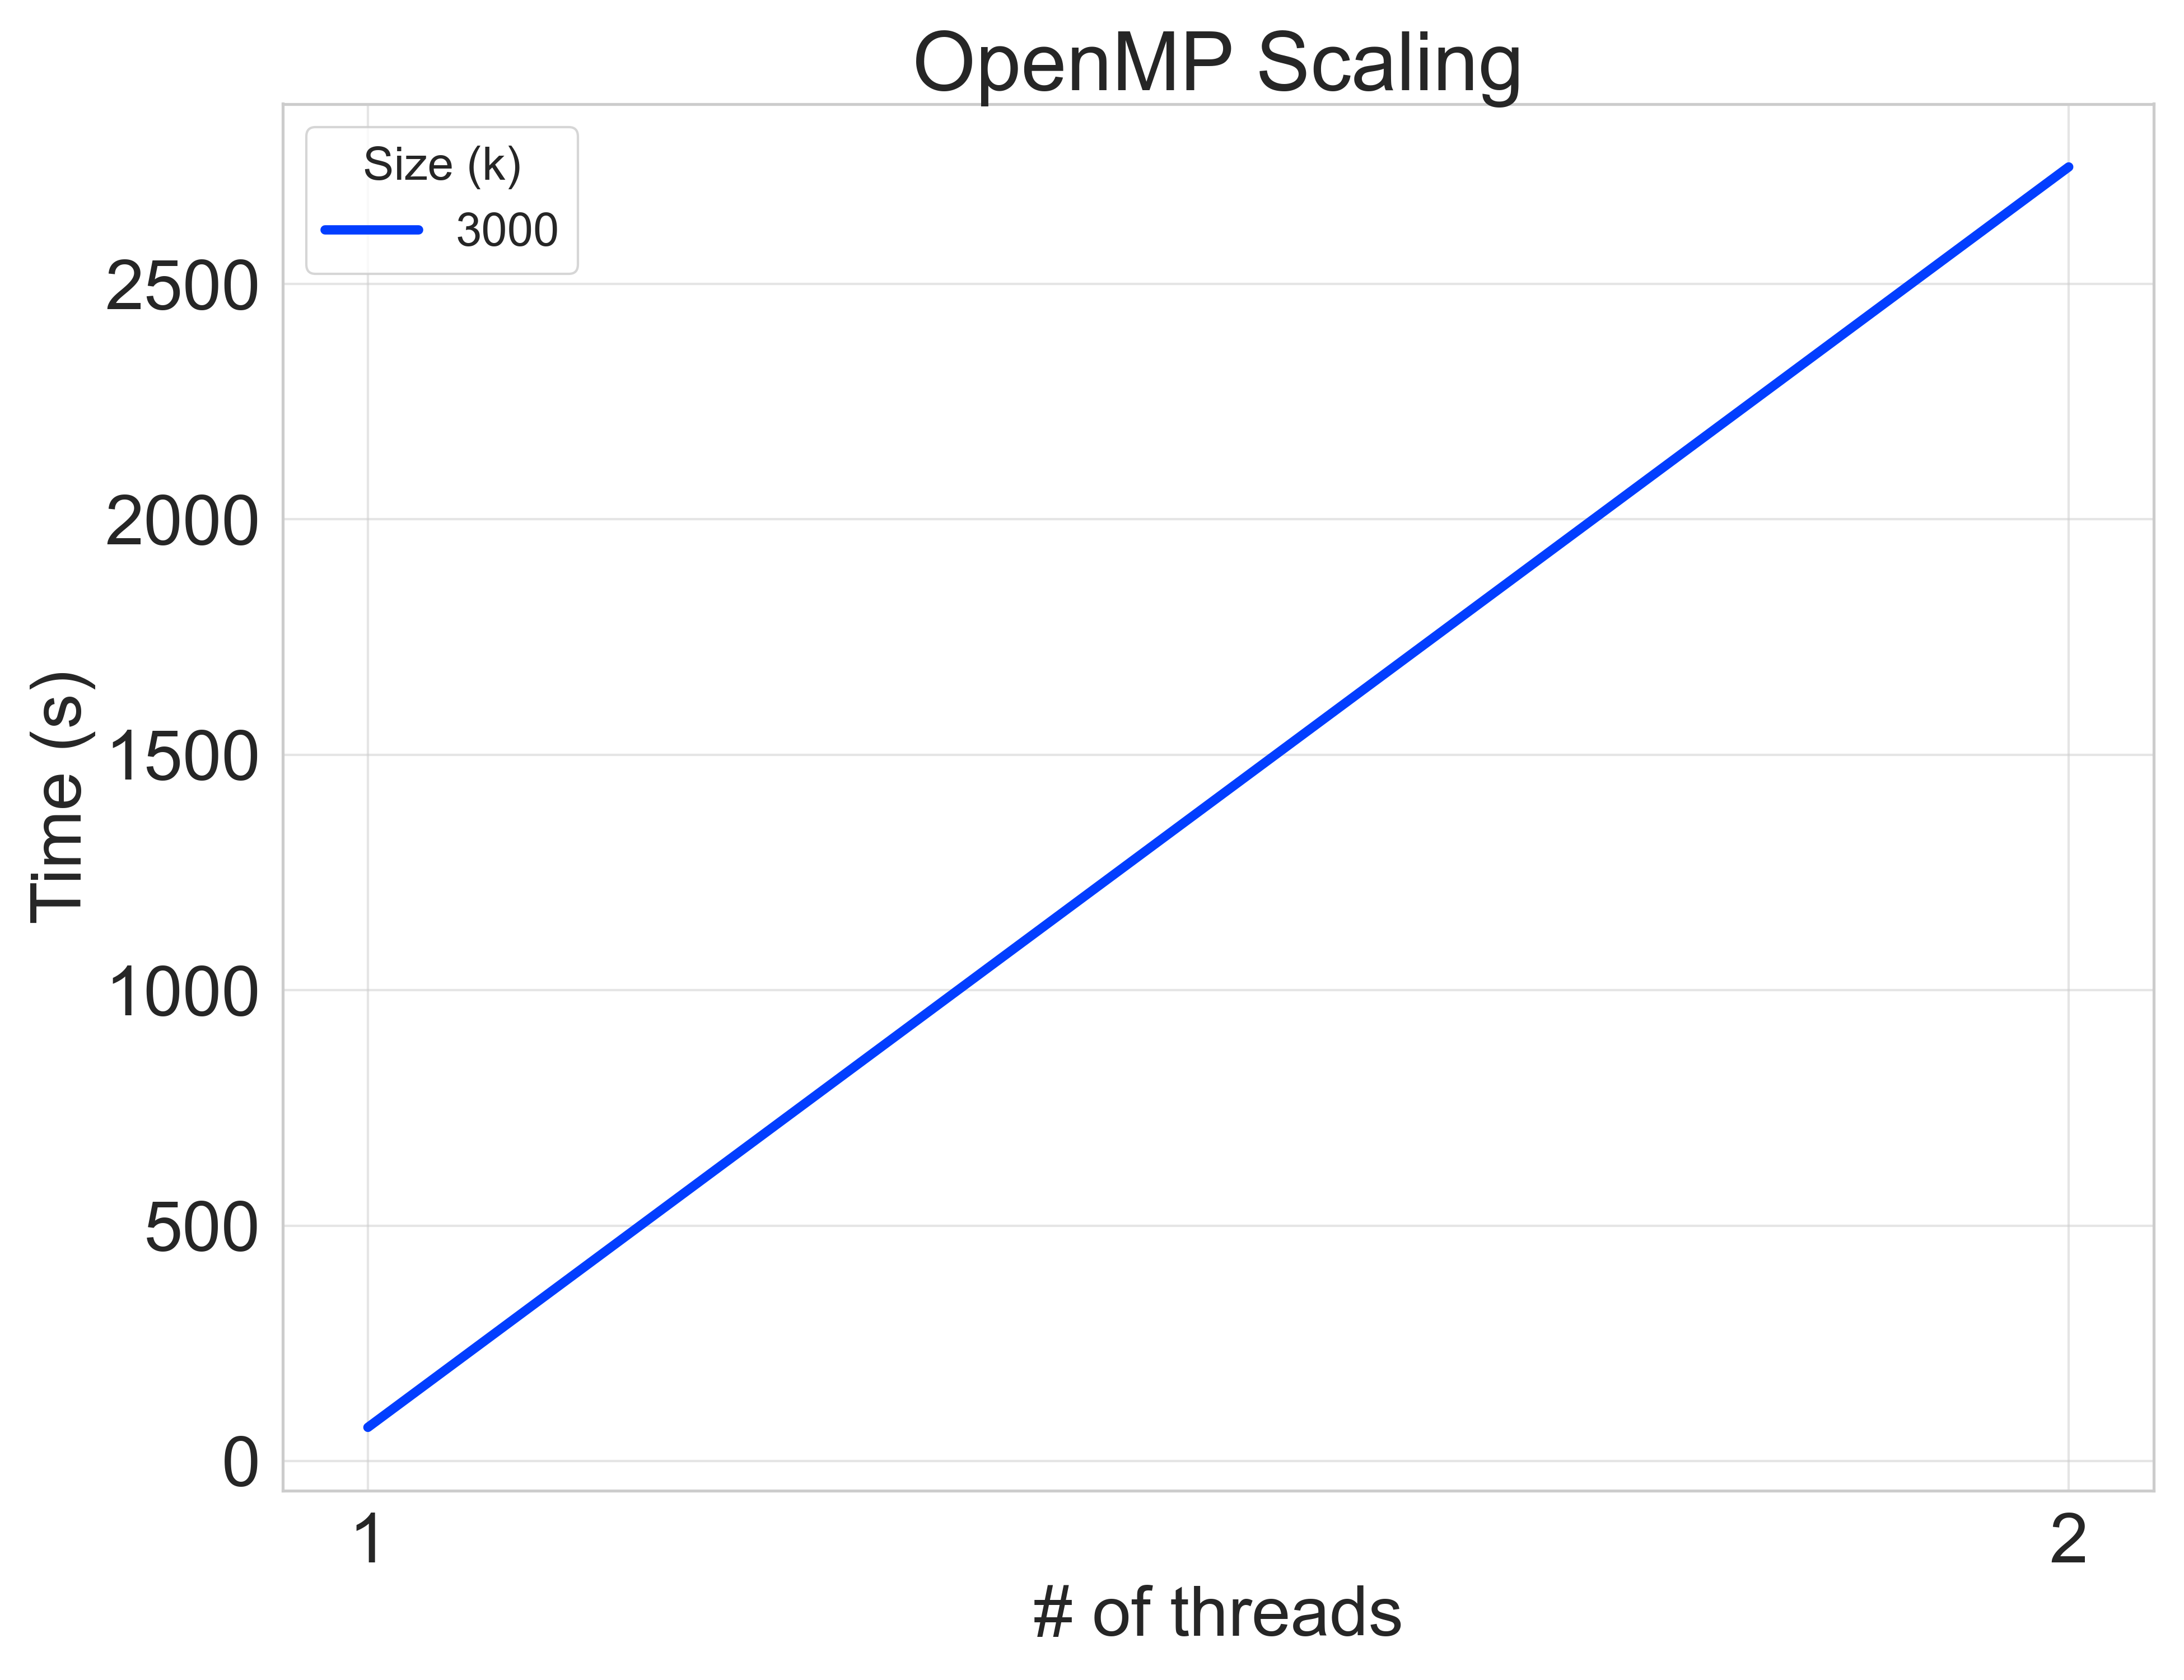

The table this chart was drawn from, first rows:
mode, size, nthreads, k, time
re, 1, 1, 3000, 0.01431
og, 1, 1, 3000, 0.004443
r, 1, 1, 3000, 71.63
re, 1, 1, 3000, 0.01334
og, 1, 1, 3000, 0.004466
r, 1, 1, 3000, 71.73
re, 1, 1, 3000, 0.01378
og, 1, 1, 3000, 0.004472
r, 1, 1, 3000, 70.99
re, 1, 2, 3000, 0.01331
og, 1, 2, 3000, 0.004353
r, 1, 2, 3000, 2749
re, 1, 2, 3000, 0.01418
og, 1, 2, 3000, 0.004344
r, 1, 2, 3000, 2749
re, 1, 2, 3000, 0.03771
og, 1, 2, 3000, 0.004303
